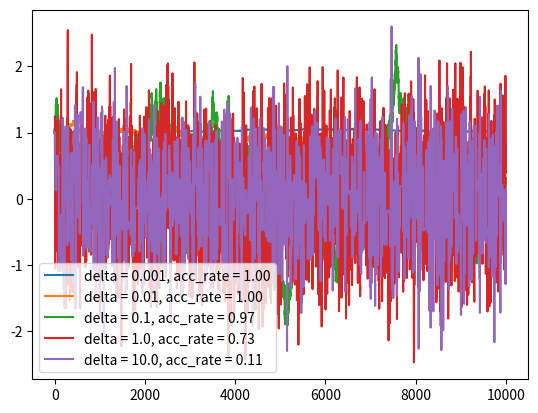

Here is the Python script that generated this plot:
import numpy as np
import matplotlib.pyplot as plt

q = 1
k =1
dt = .01
n_steps = 10000
kb = 1
T = 1

def force(q):
    return -k*q
for delta in np.logspace(-3,1,5):
    trajectory = []
    acceptance_rate = 0
    q0 = 1
    E0 = k*q0**2
    for i in range(n_steps):
        # Proposed Move
        q = q0 + np.random.uniform(-delta,delta)
        E = k*q**2
        alpha = np.amin([1, np.exp(-(E-E0)/(kb*T))])
        if alpha > np.random.uniform():
            acceptance_rate += 1
            q0 = q
            E0 = k*q0**2

        trajectory.append(q0)

    plt.plot(trajectory, label = f'delta = {delta}, acc_rate = {acceptance_rate/n_steps:.2f}')
    q_sqaured =  np.array(trajectory)**2
    print(f'delta = {delta}, q^2 avg = {np.mean( q_sqaured)}, std_dev = {np.std(q_sqaured)}')
plt.legend()
plt.show()